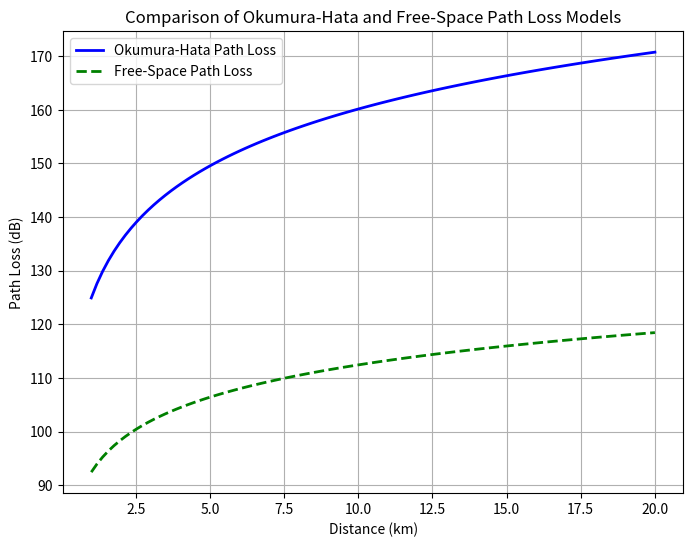

Python code for this plot:
import numpy as np
import matplotlib.pyplot as plt

# Distance range in kilometers
distances = np.linspace(1, 20, 100)
distances_m = distances * 1000  # convert distances from km to meters
# Okumura-Hata model constants
hb = 30  # base station antenna height in meters
hm = 3   # mobile station antenna height in meters
fc = 1e3  # carrier frequency in MHz (1000 MHz)

# Okumura-Hata path loss (Urban areas)
PL_oh = 69.55 + 26.16 * np.log10(fc) - 13.82 * np.log10(hb) - 3.2 * (np.log10(11.75 * hm))**2 + 4.97 + (44.9 - 6.55 * np.log10(hb)) * np.log10(distances)

# Free-space path loss
PL_fs = 32.44 + 20 * np.log10(distances_m)

# Plotting
plt.figure(figsize=(8, 6))
plt.plot(distances, PL_oh, label='Okumura-Hata Path Loss', color='b', linewidth=2)
plt.plot(distances, PL_fs, label='Free-Space Path Loss', color='g', linestyle='--', linewidth=2)

# Labels and title
plt.xlabel('Distance (km)')
plt.ylabel('Path Loss (dB)')
plt.title('Comparison of Okumura-Hata and Free-Space Path Loss Models')
plt.legend()
plt.grid(True)

# Display the plot
plt.show()


